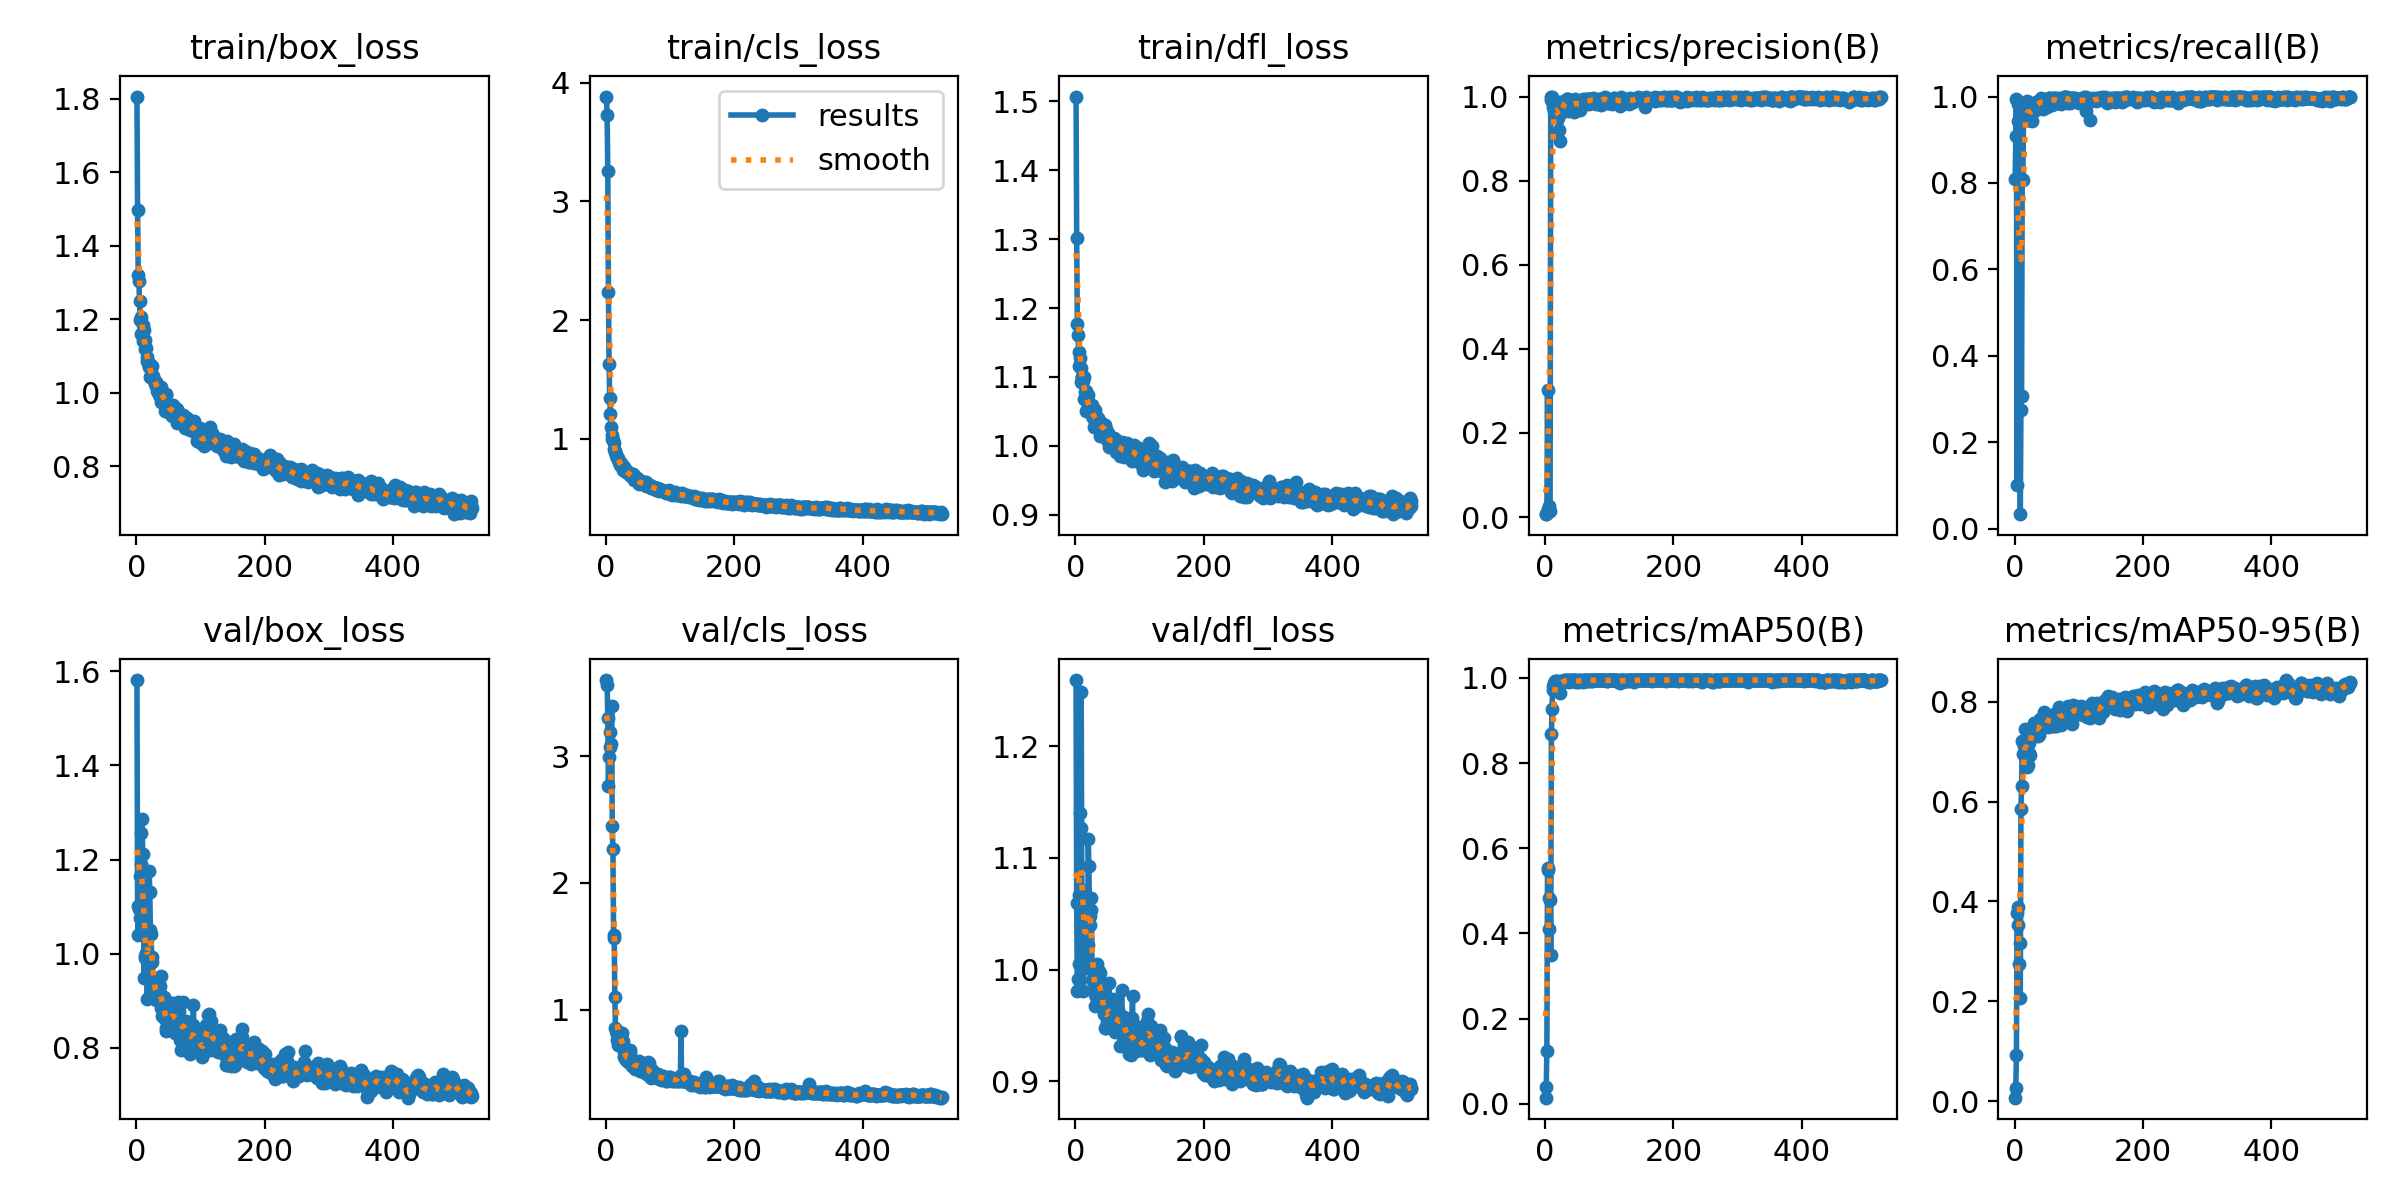

The data file committed next to this chart (first rows):
epoch, time, train/box_loss, train/cls_loss, train/dfl_loss, metrics/precision(B), metrics/recall(B), metrics/mAP50(B), metrics/mAP50-95(B), val/box_loss, val/cls_loss, val/dfl_loss, lr/pg0, lr/pg1, lr/pg2
1, 4.337, 1.806, 3.884, 1.507, 0.00676, 0.8091, 0.01444, 0.00683, 1.581, 3.599, 1.259, 0.0008, 0.0008, 0.0008
2, 6.175, 1.496, 3.729, 1.301, 0.0079, 0.9084, 0.0402, 0.02669, 1.101, 3.563, 1.059, 0.001699, 0.001699, 0.001699
3, 7.728, 1.32, 3.257, 1.177, 0.00884, 0.9937, 0.1241, 0.09206, 1.04, 3.299, 0.9805, 0.002597, 0.002597, 0.002597
4, 9.534, 1.304, 2.239, 1.161, 0.3011, 0.1016, 0.55, 0.3772, 1.095, 2.761, 0.992, 0.003495, 0.003495, 0.003495
5, 11.42, 1.249, 1.628, 1.137, 0.01914, 0.9831, 0.5548, 0.3888, 1.076, 2.996, 1.005, 0.004391, 0.004391, 0.004391
6, 13.19, 1.198, 1.345, 1.116, 0.02617, 0.9439, 0.4833, 0.3528, 1.165, 3.068, 1.067, 0.005287, 0.005287, 0.005287
7, 14.91, 1.206, 1.209, 1.127, 0.01782, 0.9407, 0.4105, 0.275, 1.257, 3.191, 1.14, 0.006182, 0.006182, 0.006182
8, 16.64, 1.161, 1.098, 1.113, 0.01521, 0.9381, 0.4792, 0.3176, 1.191, 3.092, 1.127, 0.007075, 0.007075, 0.007075
9, 18.55, 1.162, 1.033, 1.093, 1, 0.03375, 0.349, 0.2067, 1.285, 3.394, 1.248, 0.007968, 0.007968, 0.007968
10, 20.26, 1.141, 0.996, 1.1, 0.9923, 0.2754, 0.8686, 0.585, 1.211, 2.446, 1.071, 0.00886, 0.00886, 0.00886
11, 22.03, 1.185, 0.985, 1.1, 1, 0.3075, 0.9267, 0.6307, 1.158, 2.268, 1.068, 0.009751, 0.009751, 0.009751
12, 23.75, 1.17, 0.9659, 1.094, 0.9755, 0.8096, 0.9817, 0.7221, 0.9484, 1.593, 0.9808, 0.009946, 0.009946, 0.009946
13, 25.33, 1.145, 0.9159, 1.1, 0.9834, 0.8078, 0.9716, 0.6956, 0.9919, 1.567, 1.004, 0.009941, 0.009941, 0.009941
14, 26.8, 1.119, 0.8913, 1.068, 0.9664, 0.9456, 0.9888, 0.7206, 0.996, 1.102, 1.026, 0.009936, 0.009936, 0.009936
15, 28.39, 1.121, 0.8908, 1.078, 0.9824, 0.9752, 0.9929, 0.7109, 1.001, 0.859, 1.042, 0.009931, 0.009931, 0.009931
16, 30.06, 1.097, 0.8621, 1.08, 0.966, 0.9701, 0.9904, 0.7137, 1.002, 0.8314, 1.029, 0.009926, 0.009926, 0.009926
17, 31.55, 1.087, 0.8374, 1.05, 0.9779, 0.9667, 0.992, 0.7458, 0.9046, 0.8125, 1.001, 0.009921, 0.009921, 0.009921
18, 33.03, 1.082, 0.8461, 1.069, 0.9572, 0.9727, 0.9889, 0.7278, 0.9455, 0.7648, 1.029, 0.009916, 0.009916, 0.009916
19, 34.51, 1.082, 0.8328, 1.074, 0.9709, 0.9898, 0.9924, 0.7242, 0.9583, 0.7228, 1.022, 0.009911, 0.009911, 0.009911
20, 35.97, 1.069, 0.8001, 1.059, 0.9778, 0.9466, 0.984, 0.6686, 1.176, 0.8275, 1.117, 0.009906, 0.009906, 0.009906
21, 37.31, 1.074, 0.8015, 1.062, 0.9493, 0.9718, 0.9906, 0.6737, 1.131, 0.8071, 1.093, 0.009901, 0.009901, 0.009901
22, 39.03, 1.044, 0.7767, 1.051, 0.9206, 0.9461, 0.9851, 0.6974, 1.051, 0.7914, 1.048, 0.009896, 0.009896, 0.009896
23, 40.58, 1.048, 0.7946, 1.049, 0.9876, 0.9763, 0.9931, 0.7178, 1.042, 0.7411, 1.04, 0.009891, 0.009891, 0.009891
24, 42.03, 1.039, 0.7891, 1.057, 0.8942, 0.9617, 0.9655, 0.6941, 0.9937, 0.8105, 1.054, 0.009886, 0.009886, 0.009886
25, 43.4, 1.072, 0.7712, 1.046, 0.9606, 0.9742, 0.9911, 0.7283, 0.9818, 0.8149, 1.064, 0.009881, 0.009881, 0.009881
26, 45.02, 1.047, 0.7664, 1.059, 0.9771, 0.9647, 0.9907, 0.7459, 0.9338, 0.7087, 0.9907, 0.009876, 0.009876, 0.009876
27, 46.46, 1.035, 0.7358, 1.04, 0.9762, 0.9442, 0.9901, 0.7443, 0.9208, 0.7557, 0.9987, 0.009871, 0.009871, 0.009871
28, 47.98, 1.034, 0.7581, 1.05, 0.9737, 0.9679, 0.9918, 0.7493, 0.9106, 0.6674, 0.9804, 0.009866, 0.009866, 0.009866
29, 49.51, 1.024, 0.7377, 1.028, 0.9896, 0.9719, 0.9944, 0.7348, 0.9382, 0.631, 0.9887, 0.009861, 0.009861, 0.009861
30, 51.06, 1.027, 0.7272, 1.041, 0.9874, 0.9675, 0.9938, 0.7581, 0.9106, 0.6164, 0.9673, 0.009856, 0.009856, 0.009856
31, 52.43, 1.03, 0.7321, 1.052, 0.9762, 0.9733, 0.9938, 0.7446, 0.9014, 0.6151, 0.978, 0.009851, 0.009851, 0.009851
32, 53.89, 1.004, 0.7174, 1.043, 0.9892, 0.986, 0.9941, 0.7569, 0.9104, 0.6014, 0.9752, 0.009847, 0.009847, 0.009847
33, 55.42, 1.012, 0.7179, 1.03, 0.987, 0.9864, 0.9935, 0.7494, 0.9199, 0.6105, 0.9826, 0.009842, 0.009842, 0.009842
34, 56.86, 1.015, 0.7201, 1.035, 0.9939, 0.9765, 0.9941, 0.7328, 0.9379, 0.6372, 1.005, 0.009837, 0.009837, 0.009837
35, 58.48, 1.002, 0.7095, 1.041, 0.9951, 0.9836, 0.9943, 0.7469, 0.9133, 0.5919, 0.9759, 0.009832, 0.009832, 0.009832
36, 60.07, 0.9939, 0.714, 1.036, 0.9948, 0.9839, 0.9947, 0.7486, 0.9237, 0.6223, 0.99, 0.009827, 0.009827, 0.009827
37, 61.47, 1.001, 0.6955, 1.032, 0.9661, 0.9721, 0.9903, 0.7316, 0.9305, 0.6835, 0.9985, 0.009822, 0.009822, 0.009822
38, 62.93, 1.017, 0.6891, 1.034, 0.9777, 0.9806, 0.9918, 0.7332, 0.9535, 0.6615, 0.9973, 0.009817, 0.009817, 0.009817
39, 64.61, 0.9752, 0.6836, 1.015, 0.982, 0.9888, 0.994, 0.7561, 0.8858, 0.5954, 0.9753, 0.009812, 0.009812, 0.009812
40, 66.24, 1.004, 0.6827, 1.031, 0.9837, 0.9865, 0.993, 0.7653, 0.8677, 0.5636, 0.9699, 0.009807, 0.009807, 0.009807
41, 67.78, 0.999, 0.6991, 1.03, 0.9874, 0.9953, 0.9948, 0.7627, 0.8905, 0.5587, 0.9787, 0.009802, 0.009802, 0.009802
42, 69.53, 0.9944, 0.6975, 1.027, 0.987, 0.9976, 0.9948, 0.7654, 0.8943, 0.5589, 0.9835, 0.009797, 0.009797, 0.009797
43, 71.05, 0.9805, 0.6891, 1.031, 0.9688, 0.9868, 0.9932, 0.7533, 0.9083, 0.5975, 0.9709, 0.009792, 0.009792, 0.009792
44, 72.59, 0.949, 0.6511, 1.015, 0.9893, 0.9722, 0.9942, 0.7574, 0.8958, 0.5646, 0.971, 0.009787, 0.009787, 0.009787
45, 74.19, 0.99, 0.6789, 1.028, 0.9628, 0.9864, 0.9941, 0.7691, 0.8623, 0.5658, 0.9603, 0.009782, 0.009782, 0.009782
46, 75.8, 0.9945, 0.6758, 1.031, 0.9868, 0.9869, 0.9942, 0.7794, 0.8417, 0.5323, 0.9473, 0.009777, 0.009777, 0.009777
47, 77.31, 0.9954, 0.6522, 1.025, 0.9932, 0.9899, 0.9948, 0.7637, 0.8357, 0.5475, 0.9479, 0.009772, 0.009772, 0.009772
48, 78.85, 0.9654, 0.6651, 1.021, 0.989, 0.9879, 0.9922, 0.7718, 0.8442, 0.5766, 0.9601, 0.009767, 0.009767, 0.009767
49, 80.59, 0.9517, 0.6521, 1.009, 0.9862, 0.9895, 0.9905, 0.7594, 0.8516, 0.5437, 0.953, 0.009762, 0.009762, 0.009762
50, 82.1, 0.9472, 0.6569, 1.018, 0.9789, 0.9765, 0.9941, 0.7661, 0.8744, 0.5761, 0.9611, 0.009757, 0.009757, 0.009757
51, 83.68, 0.965, 0.6268, 1.019, 0.9841, 0.9936, 0.9925, 0.7594, 0.8615, 0.5705, 0.9629, 0.009753, 0.009753, 0.009753
52, 85.32, 0.9457, 0.6197, 0.9979, 0.9799, 0.9884, 0.9908, 0.749, 0.8963, 0.5931, 0.9883, 0.009748, 0.009748, 0.009748
53, 86.84, 0.9533, 0.6228, 1.005, 0.9813, 0.9963, 0.9947, 0.7668, 0.8519, 0.5135, 0.9609, 0.009743, 0.009743, 0.009743
54, 88.2, 0.96, 0.6263, 1.006, 0.9878, 0.9963, 0.9925, 0.7663, 0.8432, 0.5437, 0.9544, 0.009738, 0.009738, 0.009738
55, 89.57, 0.9571, 0.6266, 1.008, 0.9686, 0.9843, 0.9941, 0.7681, 0.8621, 0.5341, 0.9558, 0.009733, 0.009733, 0.009733
56, 91.11, 0.9374, 0.6247, 1.001, 0.9898, 0.9906, 0.9936, 0.758, 0.8952, 0.514, 0.9662, 0.009728, 0.009728, 0.009728
57, 92.52, 0.9653, 0.632, 1.012, 0.9793, 0.9968, 0.9925, 0.7669, 0.8603, 0.5237, 0.9527, 0.009723, 0.009723, 0.009723
58, 94.06, 0.9496, 0.622, 1.01, 0.9872, 0.99, 0.9923, 0.7521, 0.8937, 0.547, 0.9732, 0.009718, 0.009718, 0.009718
59, 95.71, 0.9467, 0.6314, 1.012, 0.9798, 0.9812, 0.9914, 0.7636, 0.8571, 0.5302, 0.9477, 0.009713, 0.009713, 0.009713
60, 97.17, 0.9505, 0.6362, 1.011, 0.9931, 0.995, 0.9946, 0.7581, 0.8637, 0.5446, 0.9601, 0.009708, 0.009708, 0.009708
... 463 more rows
